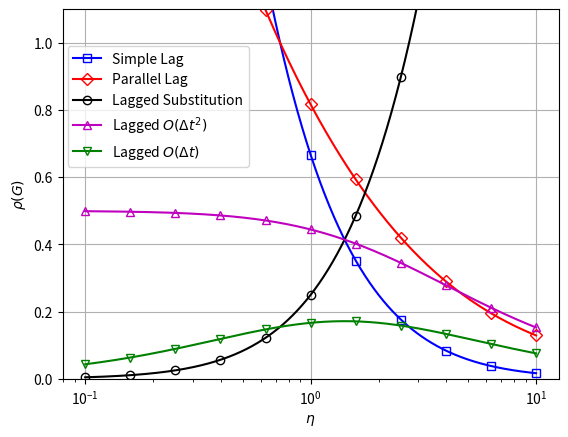

Write the Python code that produced this figure.
import numpy as np
import matplotlib.pyplot as plt


# Get spectral radius of G = M^-1 dot N
def get_rho(M,N):
    G = (np.linalg.inv(M)).dot(N)
    theta, x = np.linalg.eig(G)
    theta = abs(theta)
    theta = max(theta)
    return theta

# List of eta
eta_list = np.logspace(-1,1,1001)

# Generate results
rho_1 = []
rho_2 = []
rho_3 = []
rho_4 = []
rho_5 = []
for eta in eta_list:
    # 1: Simple lag
    M = np.array([[-1, 1 + 0.5*eta],[eta, 0]])
    N = np.array([[0.0, 0.0],[0, -1]])
    rho_1.append(get_rho(M,N))

    # 2: Parallel Solves
    M = np.array([[eta, 0],[0, 1 + 0.5*eta]])
    N = np.array([[0, -1],[1, 0.0]])
    rho_2.append(get_rho(M,N))
    
    # 3: Substitution with lag
    M = 1 + eta
    N = -0.5*eta**2
    rho_3.append(abs(N/M))
    
    # 4: O(dt^2)
    M = np.array([[2 + eta, 0], [-1, 1 + 0.5*eta]])
    N = np.array([[2, -1], [0.0, 0.0]])
    rho_4.append(get_rho(M,N))

    # 5: O(dt)
    M = np.array([[1 + eta, 0], [-1, 1 + 0.5*eta]])
    N = np.array([[1, -1], [0.0, 0.0]])
    rho_5.append(get_rho(M,N))
    
# =============================================================================
# Plot
# =============================================================================
plt.plot(eta_list,rho_1,'-sb',label="Simple Lag",markevery=100,fillstyle='none')
plt.plot(eta_list,rho_2,'-Dr',label="Parallel Lag",markevery=100,fillstyle='none')
plt.plot(eta_list,rho_3,'-ok',label="Lagged Substitution",markevery=100,fillstyle='none')
plt.plot(eta_list,rho_4,'-^m',label=r"Lagged $O(\Delta t^2)$",markevery=100,fillstyle='none')
plt.plot(eta_list,rho_5,'-vg',label=r"Lagged $O(\Delta t)$",markevery=100,fillstyle='none')
plt.ylim([0.0,1.1])
plt.xscale('log')
plt.xlabel(r'$\eta$')
plt.ylabel(r'$\rho (G)$')
plt.grid()
plt.legend(bbox_to_anchor=(.01, 0.9), loc=2, borderaxespad=0.)
plt.savefig('iterative_solve.svg', dpi=1200, bbox_inches = 'tight', pad_inches = 0)
plt.show()